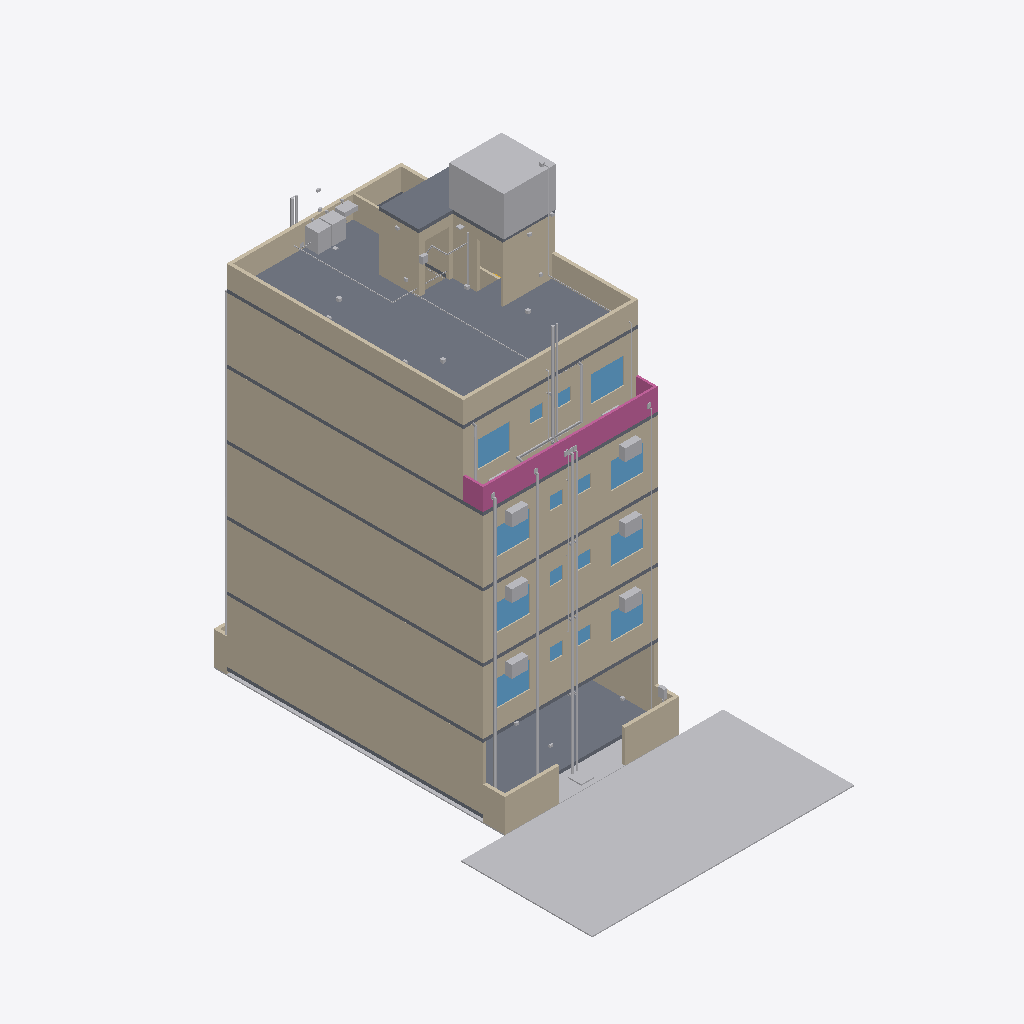
Isometric view of an IFC building model (IFC-SPF (STEP), schema IFC4, length unit metre), seen from the south-west, elements coloured by IFC class: 42 walls (beige), 36 other elements (light grey), 28 slabs (grey), 16 windows (light blue), 3 railings (pink).
Extent 12.0 m × 19.4 m × 21.9 m (x, y, z). Storeys (6): GF at 0.30 m; F1 at 3.30 m; F2 at 6.30 m; F3 at 9.30 m; F4 at 12.30 m; TERRACE at 15.30 m. Elements (1404): 322 IfcCableCarrierSegment, 185 IfcWall, 155 IfcPipeSegment, 120 IfcOutlet, 91 IfcLightFixture, 78 IfcFurniture, 67 IfcSanitaryTerminal, 56 IfcBuildingElementProxy, 50 IfcSlab, 34 IfcDoor, 34 IfcSwitchingDevice, 33 IfcFan.

HEADER;
FILE_DESCRIPTION(('ViewDefinition[DesignTransferView]'),'2;1');
FILE_NAME('/dev/null','2026-10-31T10:42:50+00:00',(''),(''),'IfcOpenShell 0.9.0.post1','IfcOpenShell 0.9.0.post1','Nobody');
FILE_SCHEMA(('IFC4'));
ENDSEC;
DATA;
#1=IFCPROJECT('1dmoggxP5DhwEjWZlhNgks',$,'Bella Vita 2 - Plot C-89 Sec-12 Kharghar (coordination model)',$,$,$,$,(#10),#5);
#12=IFCSITE('21wv2t_lTFPAKSFcsBi$pN',$,'Plot C-89, Sector 12, Kharghar, Navi Mumbai',$,$,$,$,$,$,$,$,$,$,$);
#13=IFCBUILDING('0f013z_r11J9v7o9azRXTh',$,'Bella Vita 2 (student PG)',$,$,$,$,$,$,$,$,$);
#16=IFCBUILDINGSTOREY('3gVXfHyRr23hE5O$Q2mqlE',$,'GF',$,$,$,$,$,$,0.3);
#18=IFCBUILDINGSTOREY('26q478ndX6cuue6xGr_xxs',$,'F1',$,$,$,$,$,$,3.3);
#19=IFCBUILDINGSTOREY('1LZvNdInDAc8z0HzY0CJoa',$,'F2',$,$,$,$,$,$,6.3);
#20=IFCBUILDINGSTOREY('0djIM8dUD2VxBpDhatkVG7',$,'F3',$,$,$,$,$,$,9.3);
#21=IFCBUILDINGSTOREY('2l3ldY5qD6MgujCPSnVUHY',$,'F4',$,$,$,$,$,$,12.3);
#22=IFCBUILDINGSTOREY('2dbfCdr1rE8B9pwIz3Wz6R',$,'TERRACE',$,$,$,$,$,$,15.3);
#745=IFCBUILDINGELEMENTPROXY('20tg0pFCvAFgRKdhg$T7Vb',$,'Road 6.00 m',$,$,#755,#754,$,$);
#1601=IFCWALL('0vaIrO3mLEdPSuBDfT_ZzV',$,'Ground-floor side wall (as drawn, Q10)',$,$,#1611,#1610,$,$);
#4358=IFCWALL('3_tPbMqEbDnAOhUqCQKzDB',$,'Wall',$,$,#4368,#4367,$,$);
#3361=IFCWALL('0p7IHf8$j90wuLXRIjXi6_',$,'Wall',$,$,#3371,#3370,$,$);
#2364=IFCWALL('0ikKMfRE99xAoDaXvpAHRm',$,'Wall',$,$,#2374,#2373,$,$);
#5317=IFCWALL('29nuzCvQ5BoR3KHwws0$Lw',$,'Wall',$,$,#5327,#5326,$,$);
#1481=IFCSLAB('1QEcKNxA118ByIUrO7zkJo',$,'Roof (terrace) slab',$,$,#1491,#1490,$,$);
#910=IFCSLAB('3ugpdclLz8_g524EBxIUT0',$,'Ground (stilt) floor slab on grade',$,$,#920,#919,$,$);
#524=IFCWALL('0qjRlgrj52zRrpMDWZl7yz',$,'Wall',$,$,#534,#533,$,$);
#206=IFCWALL('1G$CZw$pTEcxQZqLKKTFsA',$,'Wall',$,$,#216,#215,$,$);
#365=IFCWALL('1Jc1KeEWr3_8zjtLeOmthV',$,'Wall',$,$,#375,#374,$,$);
#7230=IFCTANK('0xfW_N4w9DDfDucOFi$6pR',$,'O.H. water tank 2.10x2.20x1.50 (6,500 L label; 6,930 L gross)',$,$,#7275,#7274,$,$);
#651=IFCWALL('1mwIWlKcf0ZA_5w26_IKIH',$,'Wall',$,$,#661,#660,$,$);
#6191=IFCWALL('1Lk0MAZ_n2KAkSVhyq4k66',$,'Parapet',$,$,#6201,#6200,$,$);
#1361=IFCSLAB('04wasE4Xb1HxuHr$Z1nMt9',$,'Roof (terrace) slab',$,$,#1371,#1370,$,$);
#6176=IFCWALL('2ikgaKPz53bQg0R98BsjVb',$,'Parapet',$,$,#6186,#6185,$,$);
#5879=IFCRAILING('3vENh4dn92_OKUz0AG2X5t',$,'F4 front terrace parapet/railing',$,$,#5889,#5888,$,$);
#6161=IFCWALL('2r73Guut52Sxt_zKW8_Sth',$,'Parapet',$,$,#6171,#6170,$,$);
#6356=IFCWALL('1XCenq3WD4kOSNarZSbcIC',$,'Stair cabin / lift shaft wall',$,$,#6366,#6365,$,$);
#1451=IFCSLAB('3pd_qPKGP3ZxwtqFAvUSZa',$,'Roof (terrace) slab',$,$,#1461,#1460,$,$);
#730=IFCGEOGRAPHICELEMENT('3FgGuB8Jr3hfdYC7lguzj$',$,'Plot ground (8.00 x 13.35)',$,$,#740,#739,$,$);
#1496=IFCSLAB('0yOyNGpDP0Ogg8U5zAtSQD',$,'Stair cabin / lift shaft roof slab',$,$,#1506,#1505,$,$);
#1406=IFCSLAB('3M7FelJ$v5be8rJt$$lfmS',$,'Roof (terrace) slab',$,$,#1416,#1415,$,$);
#850=IFCWALL('2n6LyJtObCeed0LLfqvOod',$,'Compound wall front-right of gate',$,$,#860,#859,$,$);
#6281=IFCWALL('3B8Q1toXj2QA_0_nvY5ZdG',$,'Stair cabin / lift shaft wall',$,$,#6291,#6290,$,$);
#1616=IFCWALL('2kqJU1kHT7nPe9EOvCFxDy',$,'Ground-floor side wall (as drawn, Q10)',$,$,#1626,#1625,$,$);
#6296=IFCWALL('3l11seUNr3L9EwBZ1A5dQF',$,'Stair cabin / lift shaft wall',$,$,#6306,#6305,$,$);
#835=IFCWALL('3j5suqKET38BjMxSH3YyVW',$,'Compound wall front-left of gate',$,$,#845,#844,$,$);
#6236=IFCWALL('0hkh8l4Kv1HRxSiY45L4E5',$,'Parapet',$,$,#6246,#6245,$,$);
#17663=IFCPIPESEGMENT('3qU2VQlv182e1fx6KHzApP',$,'Soil stack/branch 110 mm: Soil stack S2 (front) with offset at F4 + vent',$,$,#17665,#17664,$,$);
#17906=IFCPIPESEGMENT('3Cv4CAW7LDf9Om5CwFK_mu',$,'Rainwater pipe 110 mm: RWP-3 roof + F4 front terrace',$,$,#17908,#17907,$,$);
#17888=IFCPIPESEGMENT('2Ywcj0wa5AfBnxU7rpTebN',$,'Rainwater pipe 110 mm: RWP-2 front-left (offset at F4)',$,$,#17890,#17889,$,$);
#1120=IFCSLAB('233XTYVVv6O9JK6pF369wP',$,'F2 floor slab',$,$,#1130,#1129,$,$);
#1330=IFCSLAB('3UFskYtS150u3AKI13qNTT',$,'F4 floor slab',$,$,#1340,#1339,$,$);
#1225=IFCSLAB('0imN2XtNLAluSeNzqOWeu5',$,'F3 floor slab',$,$,#1235,#1234,$,$);
#1015=IFCSLAB('1fE4QESdjF4u8lTUYSmIJt',$,'F1 floor slab',$,$,#1025,#1024,$,$);
#805=IFCWALL('1FBTfi4wb2g9kVSqVCyPyG',$,'Compound wall left-front',$,$,#815,#814,$,$);
#5298=IFCWINDOW('0Yb3Y8wtzAUQQ7BOAeNiqP',$,'F4 F4-W6 window 1.51 m (ROOM-1)',$,$,#5308,#5307,$,$,$,$,$,$);
#5241=IFCWINDOW('32l7ZAoOnBawkUEvSKzDpj',$,'F4 F4-W3 window 1.50 m (ROOM-2)',$,$,#5251,#5250,$,$,$,$,$,$);
#17679=IFCPIPESEGMENT('2fK4cU6Ov0GgVD27WtxlxP',$,'Waste stack/branch 75 mm: Waste stack W2 (front) with offset at F4 + vent',$,$,#17681,#17680,$,$);
#16290=IFCELECTRICAPPLIANCE('20BggHgZvEjBhK02OYwl8y',$,'TERRACE-WM1 Washing machine (front load) on terrace laundry - terrace laundry, against rear parapet (amenity)',$,$,#16300,#16299,$,$);
#3285=IFCWINDOW('1G6rnywLn4ch$kXb3NNNPO',$,'F2 F-W5 window 1.50 m (ROOM-2)',$,$,#3295,#3294,$,$,$,$,$,$);
#2288=IFCWINDOW('0AzezeX2P3rOt12MP993Nx',$,'F1 F-W5 window 1.50 m (ROOM-2)',$,$,#2298,#2297,$,$,$,$,$,$);
#4282=IFCWINDOW('2SV7_Ec_XCxg6OWL2Ziirf',$,'F3 F-W5 window 1.50 m (ROOM-2)',$,$,#4292,#4291,$,$,$,$,$,$);
#2345=IFCWINDOW('0ITjFRmHPEFg0Iho$BsrKZ',$,'F1 F-W8 window 1.50 m (ROOM-1)',$,$,#2355,#2354,$,$,$,$,$,$);
#3342=IFCWINDOW('0xh_YIwAfAQ9mdeMfJbsSn',$,'F2 F-W8 window 1.50 m (ROOM-1)',$,$,#3352,#3351,$,$,$,$,$,$);
#4339=IFCWINDOW('0p9HuEQEv1H8GzS3gJSco3',$,'F3 F-W8 window 1.50 m (ROOM-1)',$,$,#4349,#4348,$,$,$,$,$,$);
#17871=IFCPIPESEGMENT('1WYWASHkbCHuUCTsIJmnvI',$,'Rainwater pipe 110 mm: RWP-1 rear-left corner',$,$,#17873,#17872,$,$);
#6251=IFCWALL('3h2vqK5JT0$RDYYUwQXlXk',$,'Parapet',$,$,#6261,#6260,$,$);
#17759=IFCPIPESEGMENT('369Oaispr8hPH41bOB4wqc',$,'Rising main 40 mm: Rising main: pumps -) front facade -) F4 offset -) terrace -) O.H.T.',$,$,#17761,#17760,$,$);
#5894=IFCRAILING('2iL4PA5hH9FAqp8_SJlKwc',$,'F4 front terrace parapet/railing',$,$,#5904,#5903,$,$);
#16307=IFCELECTRICAPPLIANCE('22mcWree18D9DkUZLbiI4d',$,'TERRACE-WM2 Washing machine (front load) on terrace laundry - terrace laundry',$,$,#16317,#16316,$,$);
#6341=IFCWALL('2pDo5BXsD4_wG2n3EPAD8V',$,'Stair cabin / lift shaft wall',$,$,#6351,#6350,$,$);
#8589=IFCUNITARYEQUIPMENT('3SVRHRWfDB6v$3ZQztPXiS',$,'F1-ACO1 AC outdoor unit on bracket - bracket outside front wall',$,$,#8599,#8598,$,$);
#9014=IFCUNITARYEQUIPMENT('0i1U1mBIfDzAX5CdTpGqMq',$,'F1-ACO2 AC outdoor unit on bracket - bracket outside front wall',$,$,#9024,#9023,$,$);
#10374=IFCUNITARYEQUIPMENT('2hczvIgNz298sHST4yVqw_',$,'F2-ACO1 AC outdoor unit on bracket - bracket outside front wall',$,$,#10384,#10383,$,$);
#12159=IFCUNITARYEQUIPMENT('2YQnHhdTr31QOH8Lvz13fO',$,'F3-ACO1 AC outdoor unit on bracket - bracket outside front wall',$,$,#12169,#12168,$,$);
#12584=IFCUNITARYEQUIPMENT('3nklMQFz58RhWt5ZAlqPu5',$,'F3-ACO2 AC outdoor unit on bracket - bracket outside front wall',$,$,#12594,#12593,$,$);
#10799=IFCUNITARYEQUIPMENT('20I63qprT4wu9HYa7J8t_v',$,'F2-ACO2 AC outdoor unit on bracket - bracket outside front wall',$,$,#10809,#10808,$,$);
#6206=IFCWALL('3hlTFPEVb3u9QsbU_qbZyL',$,'Parapet',$,$,#6216,#6215,$,$);
#775=IFCWALL('17v_3HA5j3P9PEJfCuLqNV',$,'Compound wall left-rear',$,$,#785,#784,$,$);
#6326=IFCWALL('3ms$M5hz18ThSJT2HvBD4Z',$,'Stair cabin / lift shaft wall',$,$,#6336,#6335,$,$);
#1511=IFCSLAB('3YACTXQLP5vOR7op1bCtK0',$,'Stair cabin / lift shaft roof slab',$,$,#1521,#1520,$,$);
#5909=IFCRAILING('2A7uD9RzP0Tv4B4qr_cBQG',$,'F4 front terrace parapet/railing',$,$,#5919,#5918,$,$);
#6371=IFCWALL('276vJxGEDFmPBlpbtOuc_k',$,'Wall over T-S (open (no door drawn))',$,$,#6381,#6380,$,$);
#6386=IFCWALL('3FR14IIN55ue8JPZhZAzdV',$,'Wall over T-L (lift door opening (drawn at terrace level))',$,$,#6396,#6395,$,$);
#6311=IFCWALL('1BOuDWT1zEa8q9W8igQXtw',$,'Stair cabin / lift shaft wall',$,$,#6321,#6320,$,$);
#17822=IFCPIPESEGMENT('1idxrVdUH0FfJcm2QO$6bx',$,'Down-take 40 mm: Down-take DT-F (front) with F4 offset',$,$,#17824,#17823,$,$);
#865=IFCSLAB('1X64I8GNj9$Rwd0anBtuuA',$,'Ground (stilt) floor slab on grade',$,$,#875,#874,$,$);
#1030=IFCSLAB('2tnT0QZqD2EuDZO3lqpUWn',$,'F2 floor slab',$,$,#1040,#1039,$,$);
#1135=IFCSLAB('3MtVQs3iXE0RdO3N8He2pQ',$,'F3 floor slab',$,$,#1145,#1144,$,$);
#1240=IFCSLAB('2puyebPrDE8hyKmbDQx75e',$,'F4 floor slab',$,$,#1250,#1249,$,$);
#7164=IFCTANK('2irfvWMpT71RABbAJ7A4zT',$,'U.G. water tank 3.00x2.05x1.70 (10,000 L label; 10,455 L gross)',$,$,#7209,#7208,$,$);
#925=IFCSLAB('3NzSslTzD2zw5Fg06F$KCV',$,'F1 floor slab',$,$,#935,#934,$,$);
#6266=IFCWALL('2ZNGcKblXF6endLZyOhxP3',$,'Stair cabin / lift shaft wall',$,$,#6276,#6275,$,$);
#16392=IFCSANITARYTERMINAL('2Z9qUCm_nEhfaNIYN1dk7a',$,'TERRACE-SINK1 Pantry sink - cleaner''s sink (IS 1172 Table 11 vi) at terrace laundry',$,$,#16402,#16401,$,$);
#5482=IFCWALL('1VHiXzkHXANQ2VKw9o8F09',$,'Wall',$,$,#5492,#5491,$,$);
#16103=IFCDISTRIBUTIONCHAMBERELEMENT('16CbT5Fwb33wmaBgf053Sn',$,'GF-IC1 Inspection chamber - front IC, to municipal sewer',$,$,#16113,#16112,$,$);
#1391=IFCSLAB('0BRomK5Df9K96pZ1KnkP2W',$,'Roof (terrace) slab',$,$,#1401,#1400,$,$);
#3376=IFCWALL('0LbNc$7Rn1zBdQP6Bjx_6E',$,'Wall',$,$,#3386,#3385,$,$);
#2379=IFCWALL('152lCYndTE3xM7QwAp2zZI',$,'Wall',$,$,#2389,#2388,$,$);
#5437=IFCWALL('1gy4FrGwT1re6ps6ErUv2I',$,'Wall',$,$,#5447,#5446,$,$);
#17778=IFCPIPESEGMENT('1hBqsSuc57Xfg_45KScN4n',$,'Down-take 40 mm: O.H.T. outlet header on terrace -) rear and front down-takes',$,$,#17780,#17779,$,$);
#126=IFCWALL('3hsMnoHfXCg9Ycvh4Ws4Qt',$,'Wall',$,$,#137,#135,$,$);
#820=IFCWALL('22KyfGu_D1o8KqvrgwEPl4',$,'Compound wall right-front',$,$,#830,#829,$,$);
#17792=IFCPIPESEGMENT('1UDAWTdE598ATlm5m1OdHD',$,'Down-take 40 mm: header -) front down-take',$,$,#17794,#17793,$,$);
#2307=IFCWINDOW('1fCFJq8iX4qwhfOQ1eEs$d',$,'F1 F-W6 ventilator 0.60 m (ROOM-2 toilet)',$,$,#2317,#2316,$,$,$,$,$,$);
#2326=IFCWINDOW('2xSKrpSzv4yP3MblB6$vdG',$,'F1 F-W7 ventilator 0.60 m (ROOM-1 toilet)',$,$,#2336,#2335,$,$,$,$,$,$);
#3304=IFCWINDOW('1i1BUU9QH78Q5_YqGG9$jd',$,'F2 F-W6 ventilator 0.60 m (ROOM-2 toilet)',$,$,#3314,#3313,$,$,$,$,$,$);
#4301=IFCWINDOW('0WdPFQRP1E3OzI2Qtvtebx',$,'F3 F-W6 ventilator 0.60 m (ROOM-2 toilet)',$,$,#4311,#4310,$,$,$,$,$,$);
#4320=IFCWINDOW('3dVKu6sHjFWB6Ml3A7obUQ',$,'F3 F-W7 ventilator 0.60 m (ROOM-1 toilet)',$,$,#4330,#4329,$,$,$,$,$,$);
#5260=IFCWINDOW('2StCFjWPjDu9WVJBxKLT1F',$,'F4 F4-W4 ventilator 0.60 m (ROOM-2 toilet)',$,$,#5270,#5269,$,$,$,$,$,$);
#5279=IFCWINDOW('1YzBkBI6zCAAvQRPMrodlF',$,'F4 F4-W5 ventilator 0.60 m (ROOM-1 toilet)',$,$,#5289,#5288,$,$,$,$,$,$);
#3323=IFCWINDOW('33u22JN2n6Ae7vmA$Cny8l',$,'F2 F-W7 ventilator 0.60 m (ROOM-1 toilet)',$,$,#3333,#3332,$,$,$,$,$,$);
#285=IFCWALL('2XSya4brb2kBGBGBafjZ7P',$,'Wall',$,$,#296,#294,$,$);
#4373=IFCWALL('1pMjZowDf5gRzmlTtDBNrv',$,'Wall',$,$,#4383,#4382,$,$);
#760=IFCWALL('36OhXEy69B$hGbh9EqCUpZ',$,'Compound wall rear',$,$,#770,#769,$,$);
#5332=IFCWALL('0UyOSq8YDBwhh9d4wMXbSl',$,'Wall',$,$,#5342,#5341,$,$);
#880=IFCSLAB('3pu2P$ThnCwxG3fn93krCH',$,'Ground (stilt) floor slab on grade',$,$,#890,#889,$,$);
#1255=IFCSLAB('3Jr6g_B_921OXWOsoqf3Qp',$,'F4 floor slab',$,$,#1265,#1264,$,$);
#940=IFCSLAB('1_cUQ$sq5Eh9u9bmj45f3C',$,'F1 floor slab',$,$,#950,#949,$,$);
#1045=IFCSLAB('1UNt0EvNfBRhKYjtD6nooL',$,'F2 floor slab',$,$,#1055,#1054,$,$);
#1150=IFCSLAB('3jHfzzztf01e$QZoZsJBNr',$,'F3 floor slab',$,$,#1160,#1159,$,$);
#16018=IFCELECTRICDISTRIBUTIONBOARD('1TG7lXDtHB_P0ak2tl90_f',$,'GF-PUMPP1 Pump starter panel + level controller - on compound wall',$,$,#16028,#16027,$,$);
#17633=IFCPIPESEGMENT('28VfzdaBH5Fg3pJLmapy1u',$,'Soil stack/branch 110 mm: Soil stack S1 (rear) + vent',$,$,#17635,#17634,$,$);
#6221=IFCWALL('0Q9C2EetbESeaP0UcpUeA7',$,'Stair cabin wall',$,$,#6231,#6230,$,$);
#17586=IFCCABLECARRIERSEGMENT('0kpWNAhk11YhPlWnV7vrAg',$,'Feeder / riser cable: Electrical riser GF -) terrace',$,$,#17588,#17587,$,$);
#1300=IFCSLAB('0BdxH7u1PEOeoEQD4qA5Q_',$,'F4 floor slab',$,$,#1310,#1309,$,$);
#985=IFCSLAB('2lYVh$nBD7tOtUgrhTKY9T',$,'F1 floor slab',$,$,#995,#994,$,$);
#1195=IFCSLAB('1yvFs9UQXFg929PSH6PKs1',$,'F3 floor slab',$,$,#1205,#1204,$,$);
#1090=IFCSLAB('3ikJvFo8P4wuALXOOHr9Zl',$,'F2 floor slab',$,$,#1100,#1099,$,$);
#444=IFCWALL('3CivSrC2nBBhLFL5AC5Pf4',$,'Wall',$,$,#455,#453,$,$);
#16256=IFCSWITCHINGDEVICE('0dLLkhHsD078v9SS_99LOL',$,'TERRACE-LIFTISO1 Lift isolator / controller supply (3-phase) - lift machine/controller supply (MRL assumed)',$,$,#16266,#16265,$,$);
#17647=IFCPIPESEGMENT('2$hfP$KZfF5uh82SHhkG3k',$,'Waste stack/branch 75 mm: Waste stack W1 (rear) + vent',$,$,#17649,#17648,$,$);
#17602=IFCCABLECARRIERSEGMENT('0TfJz46TPESQKt79r0Gtf_',$,'Feeder / riser cable: Lift supply riser -) lift isolator',$,$,#17604,#17603,$,$);
#1421=IFCSLAB('1LB6rrWzrBpuXuOIDb$5uo',$,'Roof (terrace) slab',$,$,#1431,#1430,$,$);
#1345=IFCSLAB('37EiUwy6156R$t07$F6JHK',$,'Roof (terrace) slab',$,$,#1356,#1354,$,$);
#603=IFCWALL('1EJlo1xZH0MO6QEZ9zbY40',$,'Wall',$,$,#614,#612,$,$);
#13944=IFCUNITARYEQUIPMENT('3b6a9f34zDQhoWg8d8hSDJ',$,'F4-ACO1 AC outdoor unit on bracket - on F4 front terrace floor',$,$,#13954,#13953,$,$);
#14318=IFCUNITARYEQUIPMENT('2Hz45PrAnFSAlG9RcNm9qI',$,'F4-ACO2 AC outdoor unit on bracket - on F4 front terrace floor',$,$,#14328,#14327,$,$);
ENDSEC;
